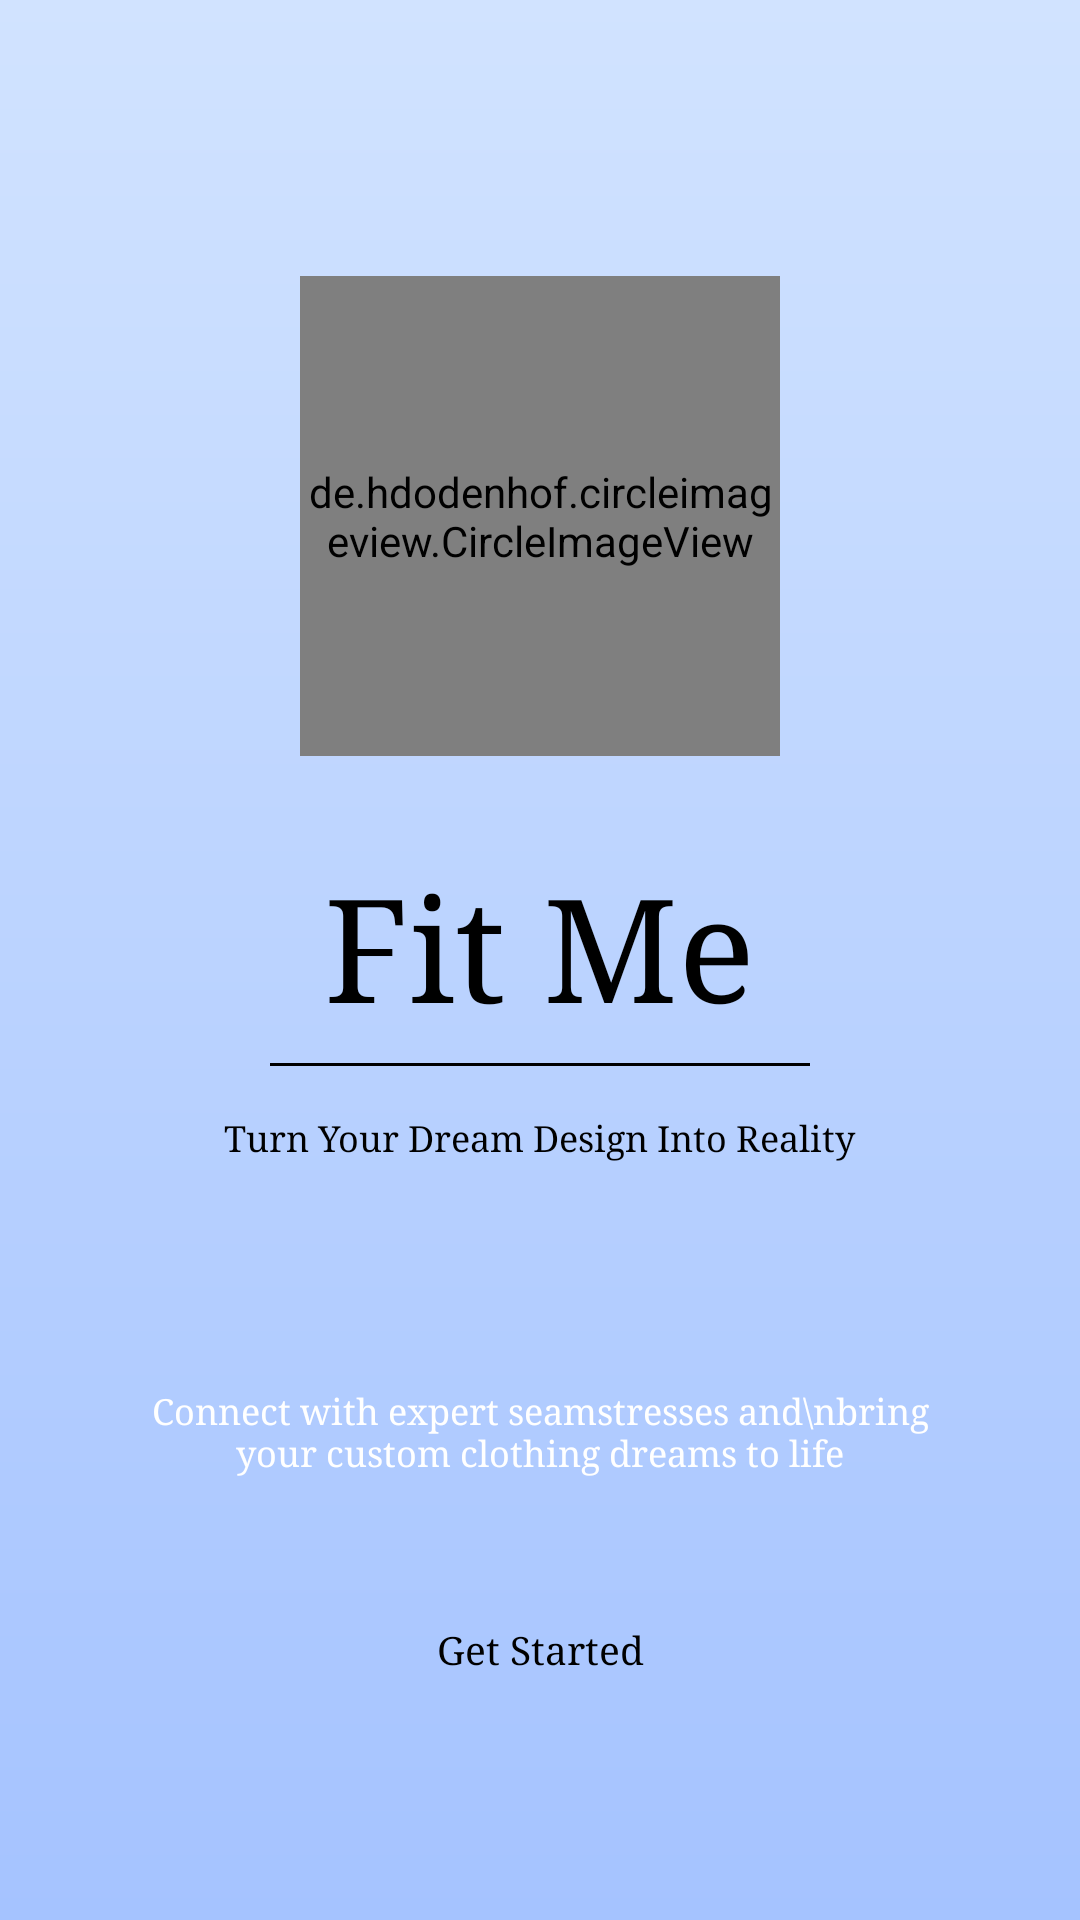

Write the Android layout XML for this screen, with the resource values it uses.
<!-- AndroidManifest.xml: application theme Theme.FitMe -->
<!-- res/layout/fragment_splash.xml -->
<?xml version="1.0" encoding="utf-8"?>
<LinearLayout xmlns:android="http://schemas.android.com/apk/res/android"
    xmlns:app="http://schemas.android.com/apk/res-auto"
    android:layout_width="match_parent"
    android:layout_height="match_parent"
    android:background="@drawable/bg_gradient"
    android:gravity="center"
    android:orientation="vertical"
    android:padding="32dp">

    
    <de.hdodenhof.circleimageview.CircleImageView
        android:id="@+id/iv_logo"
        android:layout_width="160dp"
        android:layout_height="160dp"
        android:src="@drawable/logo"
        android:layout_marginTop="60dp"
        android:layout_marginBottom="32dp"
        app:civ_border_width="1dp"
        app:civ_border_color="#000000" />

    
    <TextView
        android:id="@+id/tv_app_name"
        android:layout_width="wrap_content"
        android:layout_height="wrap_content"
        android:fontFamily="serif"
        android:text="Fit Me"
        android:textColor="#000000"
        android:textSize="48sp" />

    <View
        android:layout_width="180dp"
        android:layout_height="1dp"
        android:background="#000000"
        android:layout_marginTop="8dp"
        android:layout_marginBottom="16dp" />

    <TextView
        android:layout_width="wrap_content"
        android:layout_height="wrap_content"
        android:fontFamily="serif"
        android:text="Turn Your Dream Design Into Reality"
        android:textColor="#000000"
        android:textSize="12sp"
        android:layout_marginBottom="60dp" />

    <Space
        android:layout_width="match_parent"
        android:layout_height="0dp"
        android:layout_weight="1" />

    
    <TextView
        android:layout_width="280dp"
        android:layout_height="wrap_content"
        android:fontFamily="serif"
        android:gravity="center"
        android:text="Connect with expert seamstresses and\nbring your custom clothing dreams to life"
        android:textColor="#FFFFFF"
        android:textSize="12sp"
        android:layout_marginBottom="40dp" />

    
    <androidx.appcompat.widget.AppCompatButton
        android:id="@+id/btn_get_started"
        android:layout_width="160dp"
        android:layout_height="36dp"
        android:background="@drawable/bg_white_pill"
        android:fontFamily="serif"
        android:text="Get Started"
        android:textAllCaps="false"
        android:textColor="@color/black"
        android:textSize="13sp"
        android:layout_marginBottom="40dp" />

</LinearLayout>
<!-- resources referenced by this layout -->
<resources>
  <color name="black">#000000</color>
  <!-- drawable bg_gradient (drawable) -->
  <?xml version="1.0" encoding="utf-8"?>
  <shape xmlns:android="http://schemas.android.com/apk/res/android">
      <gradient
          android:angle="270"
          android:startColor="@color/gradient_start"
          android:endColor="@color/gradient_end"
          android:type="linear" />
  </shape>
  <style name="Theme.FitMe" parent="Theme.MaterialComponents.DayNight.NoActionBar">
          <item name="colorPrimary">@color/primary</item>
          <item name="colorPrimaryVariant">@color/primary_dark</item>
          <item name="colorOnPrimary">@color/white</item>
          <item name="colorSecondary">@color/primary</item>
          <item name="colorOnSecondary">@color/white</item>
          <item name="android:statusBarColor">@color/white</item>
          <item name="android:windowLightStatusBar">true</item>
          <item name="android:windowBackground">@color/bg_light</item>
          <item name="fontFamily">serif</item>
          <item name="colorControlActivated">#3251C4</item>
          <item name="colorAccent">#3251C4</item>
      </style>
  <color name="gradient_start">#D1E3FF</color>
  <color name="gradient_end">#A5C3FF</color>
  <color name="primary">#3B82F6</color>
  <color name="primary_dark">#2563EB</color>
  <color name="white">#FFFFFF</color>
  <color name="bg_light">#EFF6FF</color>
</resources>
